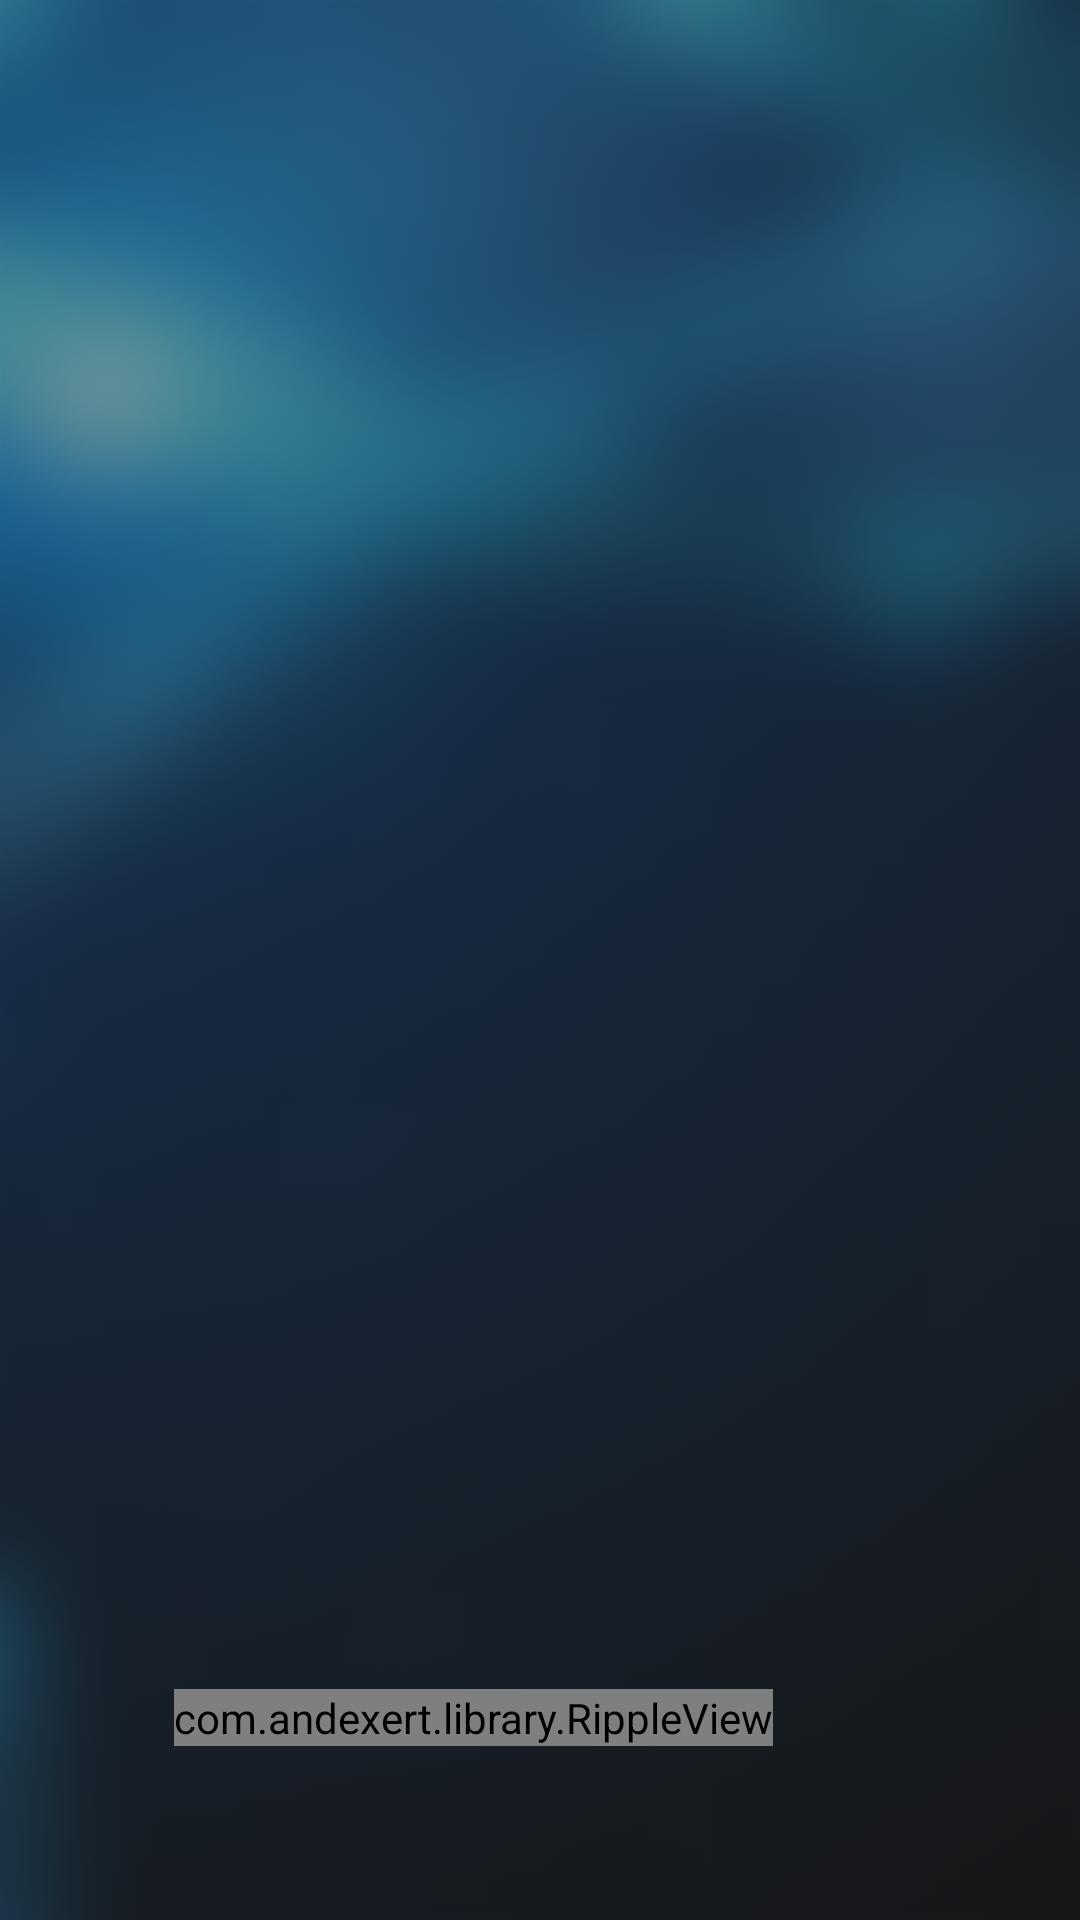

Layout XML and referenced resources for this Android screen:
<!-- AndroidManifest.xml: application theme HiddenTitleTheme -->
<!-- res/layout/activity_commit_edit.xml -->
<?xml version="1.0" encoding="utf-8"?>
<FrameLayout xmlns:android="http://schemas.android.com/apk/res/android"
    xmlns:app="http://schemas.android.com/apk/res-auto"
    xmlns:tools="http://schemas.android.com/tools"
    android:background="#000000"
    android:layout_width="match_parent"
    android:layout_height="match_parent"
    tools:context="rbdb.moviebase.presentation.CommitEditActivity">

    <ImageView
        android:alpha="0.6"
        android:layout_width="match_parent"
        android:layout_height="match_parent"
        android:src="@drawable/bg"
        android:scaleType="centerCrop"/>

    <RelativeLayout
        android:paddingLeft="@dimen/activity_horizontal_padding"
        android:paddingRight="@dimen/activity_horizontal_padding"
        android:paddingTop="@dimen/activity_vertical_padding"
        android:paddingBottom="@dimen/activity_vertical_padding"
        android:orientation="vertical"
        android:layout_centerVertical="true"
        android:layout_centerHorizontal="true"
        android:layout_width="match_parent"
        android:layout_height="match_parent">






        <LinearLayout
            android:animateLayoutChanges="true"
            android:layout_alignParentBottom="true"
            android:orientation="vertical"
            android:id="@+id/rentalContainer"
            android:layout_width="match_parent"
            android:layout_height="wrap_content">

            <LinearLayout
                android:layout_above="@+id/RentalButtonLayout"
                android:orientation="vertical"
                android:layout_width="match_parent"
                android:layout_height="wrap_content">


            </LinearLayout>

            <LinearLayout
                android:animateLayoutChanges="true"
                android:id="@+id/loginButtonLayout"
                android:layout_alignParentBottom="true"
                android:orientation="vertical"
                android:layout_width="match_parent"
                android:layout_height="wrap_content">

                <com.andexert.library.RippleView
                    android:layout_margin="10dp"
                    android:id="@+id/btnEdit"
                    android:layout_width="wrap_content"
                    android:layout_height="wrap_content"
                    android:layout_toLeftOf="@+id/more2"
                    rv_centered="true">

                    <Button
                        style="@style/SignInButtonStyle"
                        android:text="Return movie" />

                </com.andexert.library.RippleView>





            </LinearLayout>

        </LinearLayout>

        <TextView
            android:id="@+id/txtLoginErrorMessage"
            android:layout_width="wrap_content"
            android:layout_height="wrap_content"
            android:visibility="gone"/>

    </RelativeLayout>

</FrameLayout>
<!-- resources referenced by this layout -->
<resources>
  <dimen name="activity_horizontal_padding">48dp</dimen>
  <dimen name="activity_vertical_padding">48dp</dimen>
  <!-- drawable bg: png bitmap (drawable-hdpi, 77619 bytes) -->
  <style name="SignInButtonStyle">
          <item name="android:background">@drawable/button_background</item>
          <item name="android:layout_width">match_parent</item>
          <item name="android:layout_height">wrap_content</item>
          <item name="android:textColor">@color/colorNotWhite</item>
          <item name="android:textAllCaps">false</item>
          <item name="android:textSize">18sp</item>
      </style>
  <style name="HiddenTitleTheme" parent="AppTheme">
          <item name="windowNoTitle">true</item>
          <item name="windowActionBar">false</item>
      </style>
  <!-- drawable button_background (drawable) -->
  <?xml version="1.0" encoding="utf-8"?>
  <selector xmlns:android="http://schemas.android.com/apk/res/android">
      <item>
          <shape android:shape="rectangle">
              <corners android:radius="50dp"/>
              <solid android:color="#FDFDFE"/>
              <size android:height="10dp"/>
              <gradient android:startColor="@color/colorAccentOne" android:endColor="@color/colorAccentTwo"/>
          </shape>
      </item>
  </selector>
  <color name="colorNotWhite">#FDFDFE</color>
  <style name="AppTheme" parent="Theme.AppCompat.Light.DarkActionBar">
          
          <item name="colorPrimary">@color/colorPrimary</item>
          <item name="colorPrimaryDark">@color/colorPrimaryDark</item>
          <item name="colorAccent">@color/colorAccentOne</item>
      </style>
  <color name="colorAccentOne">#71DA98</color>
  <color name="colorAccentTwo">#56CFED</color>
  <color name="colorPrimary">#3F51B5</color>
  <color name="colorPrimaryDark">#353E4F</color>
</resources>
